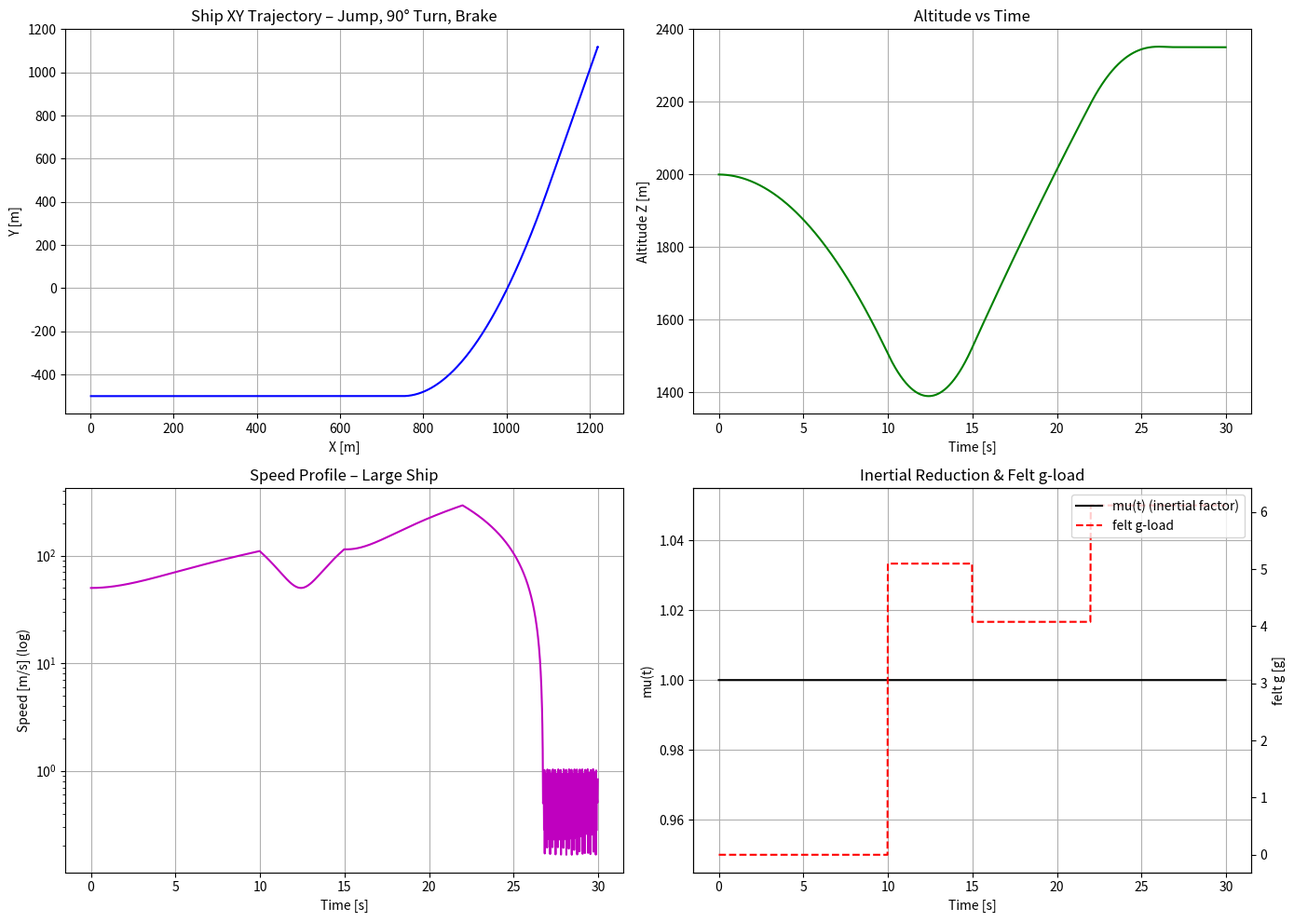

Generate this figure with matplotlib:
import numpy as np
import matplotlib.pyplot as plt

# ============================================================
# 1. Ship and environment parameters
# ============================================================

G = 6.67430e-11
M_SHIP = 1e9          # 1 billion kg (~large carrier or city-ship)
GRAVITY = np.array([0.0, 0.0, -9.81])  # Earth gravity [m/s^2]


# ============================================================
# 2. Drive module: coherence + gravito-magnetic term
# ============================================================

class DriveModule:
    """
    Represents a cluster of coherence spheres embedded in a
    superconducting EM toroid. It contributes a combined
    info-gravity + gravito-magnetic acceleration field.
    """

    def __init__(self, position, alpha, S_total, axis, omega, phase):
        """
        position : 3D vector [m] relative to ship COM
        alpha    : effective info-gravity coupling
        S_total  : effective entropy / information content
        axis     : unit vector of toroid rotation axis
        omega    : internal oscillation frequency [rad/s]
        phase    : initial phase [rad]
        """
        self.pos = np.asarray(position, dtype=float)
        self.alpha = alpha
        self.S_total = S_total
        axis = np.asarray(axis, dtype=float)
        self.axis = axis / (np.linalg.norm(axis) + 1e-12)
        self.omega = omega
        self.phase = phase

    def resonance_gain(self, t, global_phase):
        """
        Simple phase-lock gain: maximal when module is aligned
        with global lattice phase.
        """
        phi = self.omega * t + self.phase - global_phase
        # Map cos(phi) from [-1,1] to [0,1]
        return 0.5 * (1.0 + np.cos(phi))

    def accel_at(self, point, t, global_phase):
        """
        Acceleration at a 3D point due to this module.
        point        : 3D vector [m] (usually ship COM)
        global_phase : scalar phase of entire lattice
        """
        r_vec = np.asarray(point, float) - self.pos
        r = np.linalg.norm(r_vec) + 1e-9
        r_hat = r_vec / r

        # 1) Info-gravity term: shell around 0.5 m radius
        shell_radius = 0.5
        shell_width = 0.1
        shell_profile = np.exp(-((r - shell_radius) ** 2) /
                               (2.0 * shell_width ** 2))
        a_info_mag = self.alpha * self.S_total * shell_profile
        a_info = a_info_mag * r_hat

        # 2) Gravito-magnetic term: frame-dragging-like swirl
        #    Proportional to axis x r; tuned with small factor.
        a_gm = np.cross(self.axis, r_vec) * 1e-6  # [m/s^2]

        gain = self.resonance_gain(t, global_phase)
        return gain * (a_info + a_gm)


# ============================================================
# 3. Drive lattice over the ship hull
# ============================================================

class ShipDriveLattice:
    """
    Collection of drive modules distributed around the hull.
    Provides net drive acceleration at the ship COM and the
    effective inertial-mass reduction factor mu(t).
    """

    def __init__(self, modules):
        self.modules = modules

    def global_phase(self, t):
        """
        Define a common global phase reference for the lattice.
        For now: base oscillator at 200 rad/s.
        """
        return 200.0 * t

    def drive_accel(self, ship_pos, t):
        """
        Net drive acceleration at the ship COM due to all modules.
        """
        global_phi = self.global_phase(t)
        a = np.zeros(3)
        for m in self.modules:
            a += m.accel_at(ship_pos, t, global_phi)
        return a

    def mu(self, t):
        """
        Inertial mass reduction factor mu(t) between 1.0 and 0.01.
        Depends on phase coherence across modules and on time-
        scheduled 'drive on' window.
        """
        phases = [m.omega * t + m.phase for m in self.modules]
        spread = max(phases) - min(phases)
        # Coherence in [0,1], 1 when phases equal
        coherence = 1.0 - np.clip(spread / np.pi, 0.0, 1.0)

        # Time-based profile: ramp down mu from 1->0.01 over first 10 s,
        # hold, then ramp back up near end.
        if t < 10.0:
            time_factor = 1.0 - 0.99 * (t / 10.0)
        elif t < 25.0:
            time_factor = 0.01
        else:
            time_factor = 0.01 + 0.99 * ((t - 25.0) / 5.0)
            time_factor = min(time_factor, 1.0)

        # Combine: better coherence pushes mu down toward 0.01.
        mu_val = 1.0 - (1.0 - time_factor) * coherence
        # Clamp to [0.01, 1.0]
        return float(np.clip(mu_val, 0.01, 1.0))


# ============================================================
# 4. Maneuver program for the ship
# ============================================================

def maneuver_accel_command(t, vel):
    """
    High-level commanded drive acceleration direction [unit vector]
    and magnitude scale [m/s^2] before mu-effects.
    Segments:
      0–10 s: inertial reduction only (no commanded drive)
      10–15 s: strong upward jump
      15–22 s: high-speed lateral 90° turn
      22–30 s: braking to stop
    """
    # Default: no command
    direction = np.array([0.0, 0.0, 0.0])
    mag = 0.0

    if 10.0 <= t < 15.0:
        # Anti-gravity leap: strong +Z
        direction = np.array([0.0, 0.0, 1.0])
        mag = 50.0  # 50 m/s^2
    elif 15.0 <= t < 22.0:
        # Lateral 90° turn: thrust along +Y while still moving
        direction = np.array([0.0, 1.0, 0.2])
        direction /= np.linalg.norm(direction)
        mag = 40.0
    elif 22.0 <= t <= 30.0:
        # Braking opposite velocity
        speed = np.linalg.norm(vel)
        if speed > 1e-6:
            direction = -vel / speed
            mag = 60.0  # strong braking
        else:
            direction = np.array([0.0, 0.0, 0.0])
            mag = 0.0

    if np.linalg.norm(direction) > 0:
        direction = direction / np.linalg.norm(direction)
    return direction, mag


# ============================================================
# 5. Build a representative ship drive lattice
# ============================================================

def build_ship_lattice():
    modules = []
    # Ring of 12 modules around hull radius ~40 m, z=0
    radius = 40.0
    for k in range(12):
        theta = 2 * np.pi * k / 12
        x = radius * np.cos(theta)
        y = radius * np.sin(theta)
        z = 0.0
        pos = [x, y, z]

        # Axes: radial + vertical mix
        axis = np.array([np.cos(theta), np.sin(theta), 0.3])

        # Effective parameters (tuned)
        alpha = 1e-40
        S_total = 1e24
        omega = 500.0 + 10.0 * np.sin(theta)  # slightly detuned
        phase = theta

        modules.append(DriveModule(pos, alpha, S_total, axis, omega, phase))

    # Add central spine modules (top/bottom)
    spine_positions = [
        [0.0, 0.0, 30.0],
        [0.0, 0.0, -30.0],
    ]
    for i, z in enumerate([30.0, -30.0]):
        pos = [0.0, 0.0, z]
        axis = [0.0, 0.0, 1.0 if z > 0 else -1.0]
        alpha = 5e-41
        S_total = 5e23
        omega = 480.0 + 15.0 * i
        phase = 0.5 * i
        modules.append(DriveModule(pos, alpha, S_total, axis, omega, phase))

    return ShipDriveLattice(modules)


# ============================================================
# 6. Main ship-scale simulation
# ============================================================

def run_ship_scale_sim():
    lattice = build_ship_lattice()

    # Initial state: hovering 2 km above origin, moving slowly forward
    pos = np.array([0.0, -500.0, 2000.0])  # x,y,z [m]
    vel = np.array([50.0, 0.0, 0.0])       # 50 m/s along +x

    dt = 0.02
    T = 30.0
    steps = int(T / dt)

    pos_hist = np.zeros((steps, 3))
    vel_hist = np.zeros((steps, 3))
    acc_hist = np.zeros((steps, 3))
    mu_hist = np.zeros(steps)

    for i in range(steps):
        t = i * dt

        mu_t = lattice.mu(t)
        a_drive_lattice = lattice.drive_accel(pos, t)

        # High-level commanded acceleration
        cmd_dir, cmd_mag = maneuver_accel_command(t, vel)
        a_cmd = cmd_dir * cmd_mag

        # Total drive acceleration is combination of lattice field and command
        a_drive = a_drive_lattice + a_cmd

        # Net acceleration including gravity and inertial-mass reduction:
        # a_total = (M_ship * g)/M_eff + a_drive,
        # where M_eff = mu_t * M_SHIP
        M_eff = mu_t * M_SHIP
        a_grav = (M_SHIP * GRAVITY) / M_eff
        a_total = a_grav + a_drive

        vel += a_total * dt
        pos += vel * dt

        pos_hist[i] = pos
        vel_hist[i] = vel
        acc_hist[i] = a_total
        mu_hist[i] = mu_t

    time = np.arange(steps) * dt
    speeds = np.linalg.norm(vel_hist, axis=1)
    felt_g = np.linalg.norm(acc_hist - GRAVITY, axis=1) / 9.81

    # ========================================================
    # 7. Plots
    # ========================================================

    fig, axes = plt.subplots(2, 2, figsize=(14, 10))

    # XY trajectory (top view)
    ax = axes[0, 0]
    ax.plot(pos_hist[:, 0], pos_hist[:, 1], 'b-')
    ax.set_xlabel("X [m]")
    ax.set_ylabel("Y [m]")
    ax.set_title("Ship XY Trajectory – Jump, 90° Turn, Brake")
    ax.grid(True)

    # Altitude vs time
    ax = axes[0, 1]
    ax.plot(time, pos_hist[:, 2], 'g-')
    ax.set_xlabel("Time [s]")
    ax.set_ylabel("Altitude Z [m]")
    ax.set_title("Altitude vs Time")
    ax.grid(True)

    # Speed vs time (log)
    ax = axes[1, 0]
    ax.semilogy(time, speeds + 1e-6, 'm-')
    ax.set_xlabel("Time [s]")
    ax.set_ylabel("Speed [m/s] (log)")
    ax.set_title("Speed Profile – Large Ship")
    ax.grid(True)

    # mu(t) and felt g-load
    ax = axes[1, 1]
    ax.plot(time, mu_hist, 'k-', label="mu(t) (inertial factor)")
    ax2 = ax.twinx()
    ax2.plot(time, felt_g, 'r--', label="felt g-load")
    ax.set_xlabel("Time [s]")
    ax.set_ylabel("mu(t)")
    ax2.set_ylabel("felt g [g]")
    ax.set_title("Inertial Reduction & Felt g-load")

    lines1, labels1 = ax.get_legend_handles_labels()
    lines2, labels2 = ax2.get_legend_handles_labels()
    ax2.legend(lines1 + lines2, labels1 + labels2, loc="upper right")

    ax.grid(True)

    plt.tight_layout()
    plt.show()

    print(f"Final position: {pos_hist[-1]}")
    print(f"Final speed: {speeds[-1]:.3e} m/s")
    print(f"Min mu(t): {mu_hist.min():.3f}")
    print(f"Max felt g: {felt_g.max():.2f} g")


if __name__ == "__main__":
    run_ship_scale_sim()
